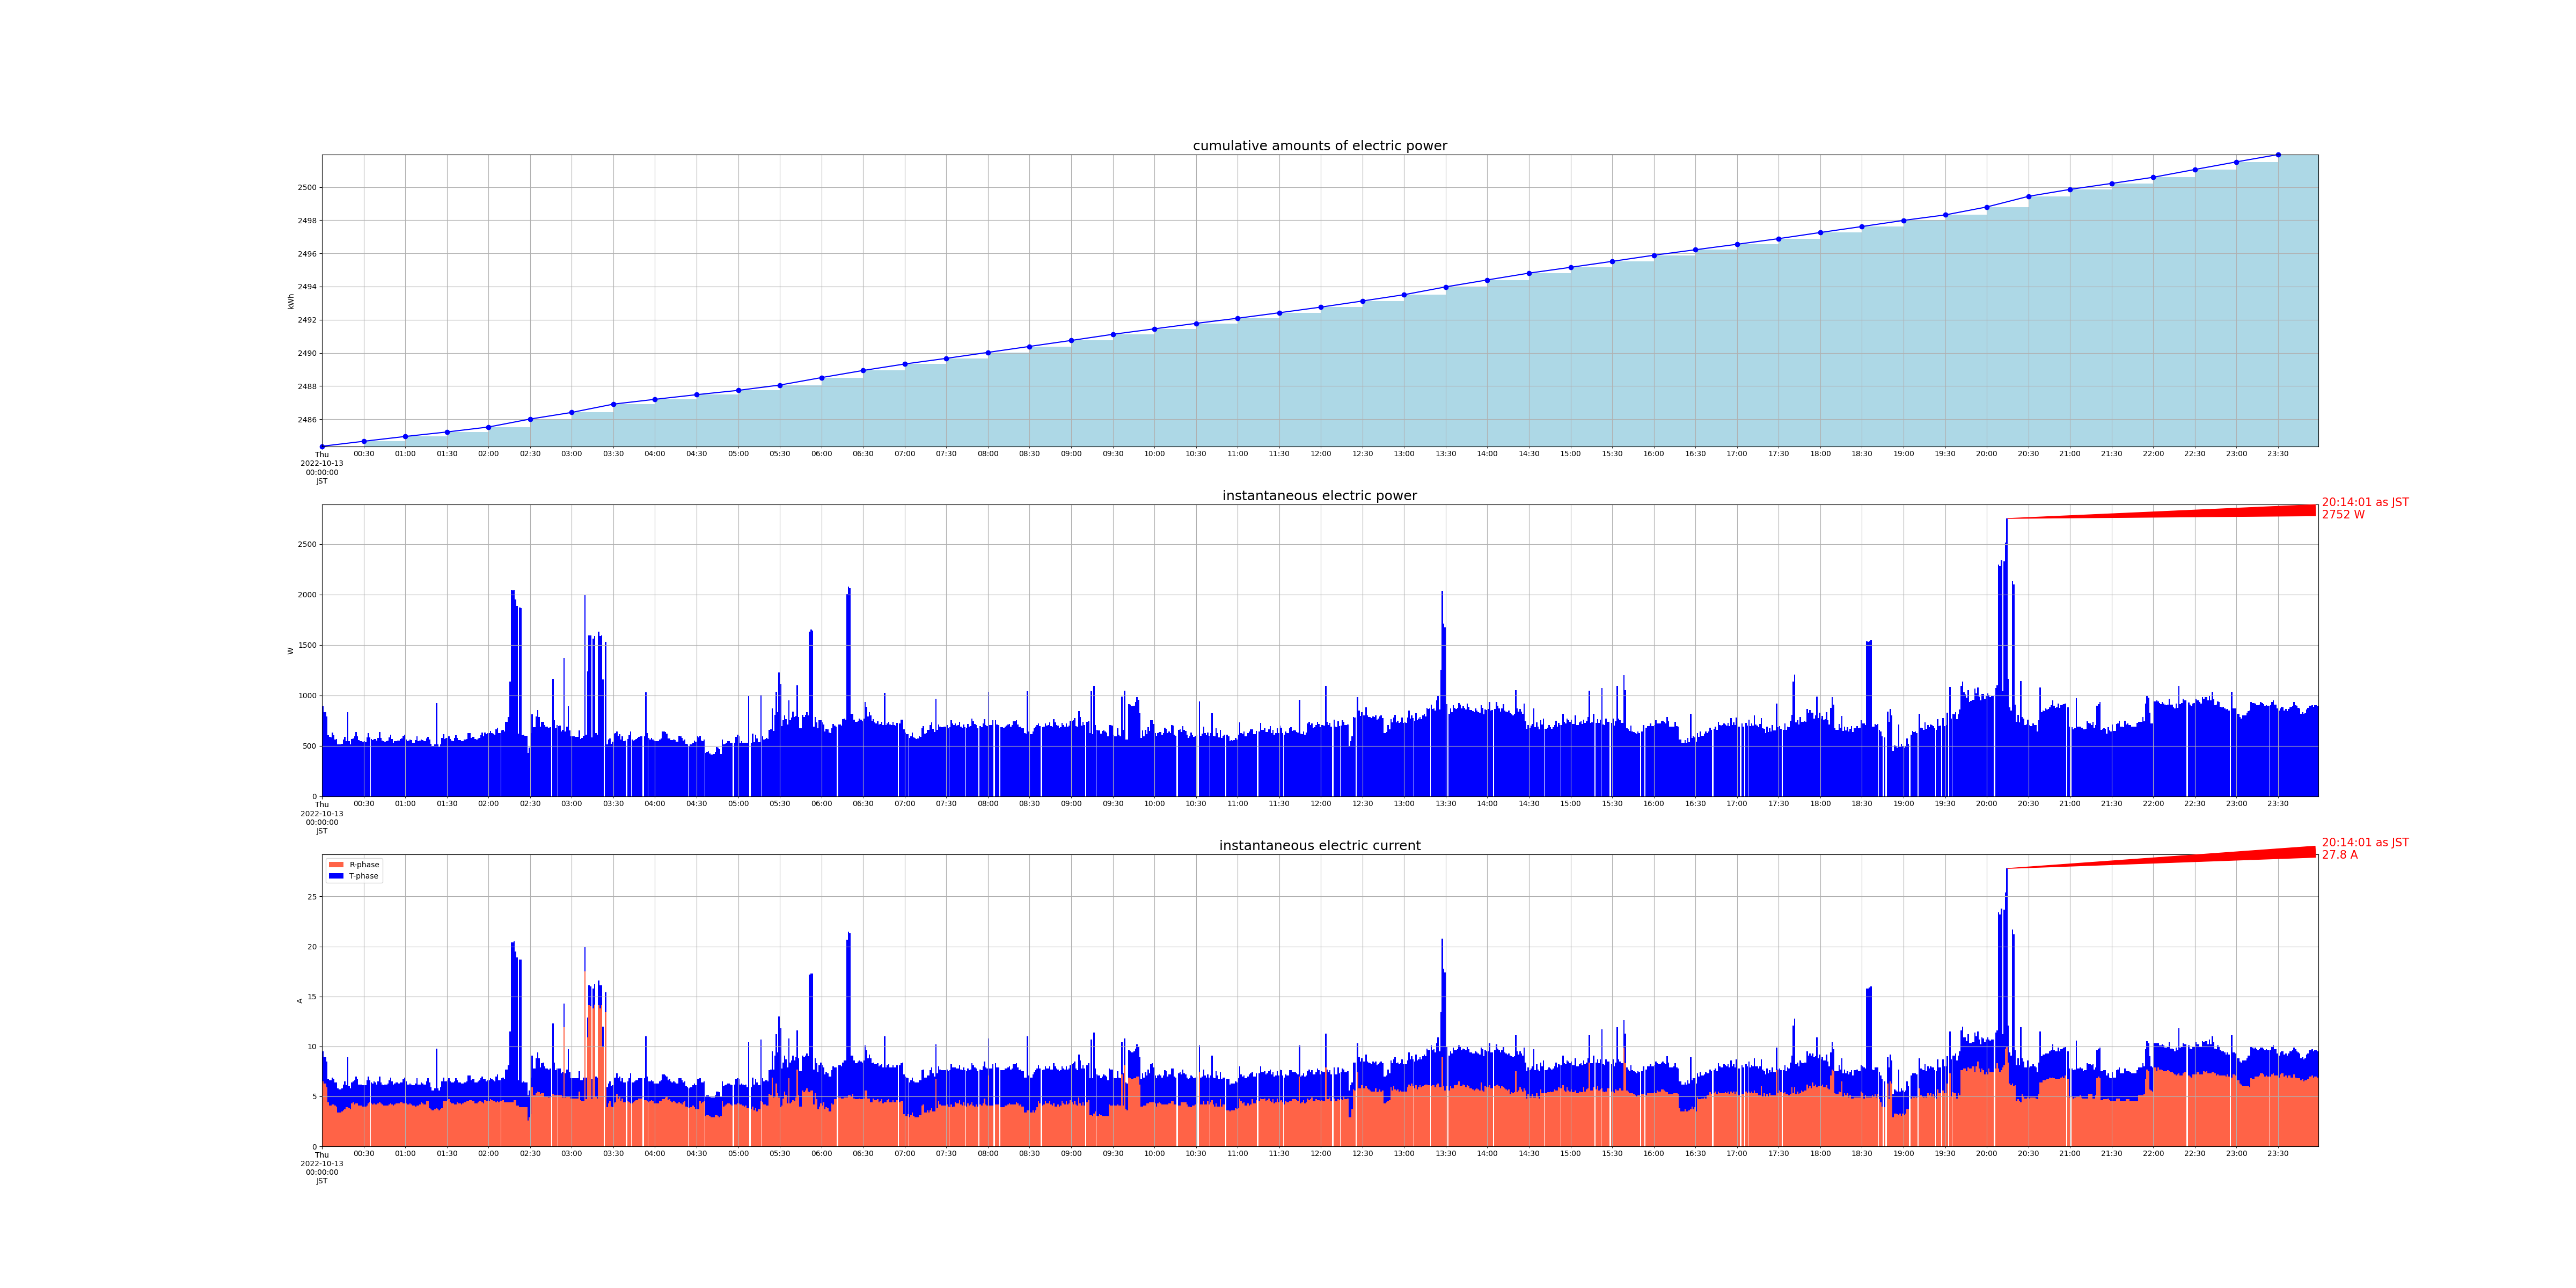

Data behind this chart, as committed beside it:
measured_at, sensor_id, cumlative_kwh, instant_watt, instant_ampere_R, instant_ampere_T
2022-10-13 00:00:01+09:00, smartmeter, , 892.0, , 
2022-10-13 00:00:01+09:00, smartmeter, , , 6.5, 3.0
2022-10-13 00:00:00+09:00, smartmeter, 2484, , , 
2022-10-13 00:01:01+09:00, smartmeter, , 836.0, , 
2022-10-13 00:01:01+09:00, smartmeter, , , 6.3, 2.6
2022-10-13 00:02:01+09:00, smartmeter, , 836.0, , 
2022-10-13 00:02:01+09:00, smartmeter, , , 6.3, 2.6
2022-10-13 00:03:00+09:00, smartmeter, , 792.0, , 
2022-10-13 00:03:00+09:00, smartmeter, , , 5.9, 2.6
2022-10-13 00:04:01+09:00, smartmeter, , 604.0, , 
2022-10-13 00:04:01+09:00, smartmeter, , , 4.4, 2.3
2022-10-13 00:05:00+09:00, smartmeter, , 588.0, , 
2022-10-13 00:05:00+09:00, smartmeter, , , 4.1, 2.5
2022-10-13 00:06:01+09:00, smartmeter, , 584.0, , 
2022-10-13 00:06:01+09:00, smartmeter, , , 4.1, 2.5
2022-10-13 00:07:01+09:00, smartmeter, , 632.0, , 
2022-10-13 00:07:01+09:00, smartmeter, , , 4.2, 2.7
2022-10-13 00:08:01+09:00, smartmeter, , 604.0, , 
2022-10-13 00:08:01+09:00, smartmeter, , , 4.2, 2.5
2022-10-13 00:09:01+09:00, smartmeter, , 560.0, , 
2022-10-13 00:09:01+09:00, smartmeter, , , 4.1, 2.3
2022-10-13 00:10:00+09:00, smartmeter, , 568.0, , 
2022-10-13 00:10:00+09:00, smartmeter, , , 4.0, 2.4
2022-10-13 00:11:01+09:00, smartmeter, , 512.0, , 
2022-10-13 00:11:01+09:00, smartmeter, , , 3.4, 2.4
2022-10-13 00:12:00+09:00, smartmeter, , 512.0, , 
2022-10-13 00:12:00+09:00, smartmeter, , , 3.4, 2.3
2022-10-13 00:13:00+09:00, smartmeter, , 512.0, , 
2022-10-13 00:13:00+09:00, smartmeter, , , 3.4, 2.3
2022-10-13 00:14:01+09:00, smartmeter, , 520.0, , 
2022-10-13 00:14:01+09:00, smartmeter, , , 3.5, 2.3
2022-10-13 00:15:00+09:00, smartmeter, , 560.0, , 
2022-10-13 00:15:00+09:00, smartmeter, , , 3.6, 2.6
2022-10-13 00:16:00+09:00, smartmeter, , 588.0, , 
2022-10-13 00:16:00+09:00, smartmeter, , , 3.7, 2.8
2022-10-13 00:17:01+09:00, smartmeter, , 544.0, , 
2022-10-13 00:17:01+09:00, smartmeter, , , 3.9, 2.2
2022-10-13 00:18:00+09:00, smartmeter, , 836.0, , 
2022-10-13 00:18:00+09:00, smartmeter, , , 3.9, 5.0
2022-10-13 00:19:01+09:00, smartmeter, , 544.0, , 
2022-10-13 00:19:01+09:00, smartmeter, , , 3.8, 2.2
2022-10-13 00:20:01+09:00, smartmeter, , 512.0, , 
2022-10-13 00:20:01+09:00, smartmeter, , , 3.7, 2.1
2022-10-13 00:21:00+09:00, smartmeter, , 568.0, , 
2022-10-13 00:21:00+09:00, smartmeter, , , 4.3, 2.1
2022-10-13 00:22:01+09:00, smartmeter, , 572.0, , 
2022-10-13 00:22:01+09:00, smartmeter, , , 4.4, 2.1
2022-10-13 00:23:01+09:00, smartmeter, , 596.0, , 
2022-10-13 00:23:01+09:00, smartmeter, , , 4.2, 2.4
2022-10-13 00:24:00+09:00, smartmeter, , 636.0, , 
2022-10-13 00:24:00+09:00, smartmeter, , , 4.3, 2.7
2022-10-13 00:25:01+09:00, smartmeter, , 596.0, , 
2022-10-13 00:25:01+09:00, smartmeter, , , 4.3, 2.4
2022-10-13 00:26:00+09:00, smartmeter, , 556.0, , 
2022-10-13 00:26:00+09:00, smartmeter, , , 4.1, 2.1
2022-10-13 00:27:01+09:00, smartmeter, , 548.0, , 
2022-10-13 00:27:01+09:00, smartmeter, , , 4.1, 2.1
2022-10-13 00:28:00+09:00, smartmeter, , 548.0, , 
2022-10-13 00:28:00+09:00, smartmeter, , , 4.1, 2.1
2022-10-13 00:29:01+09:00, smartmeter, , 540.0, , 
... 2,788 more rows
